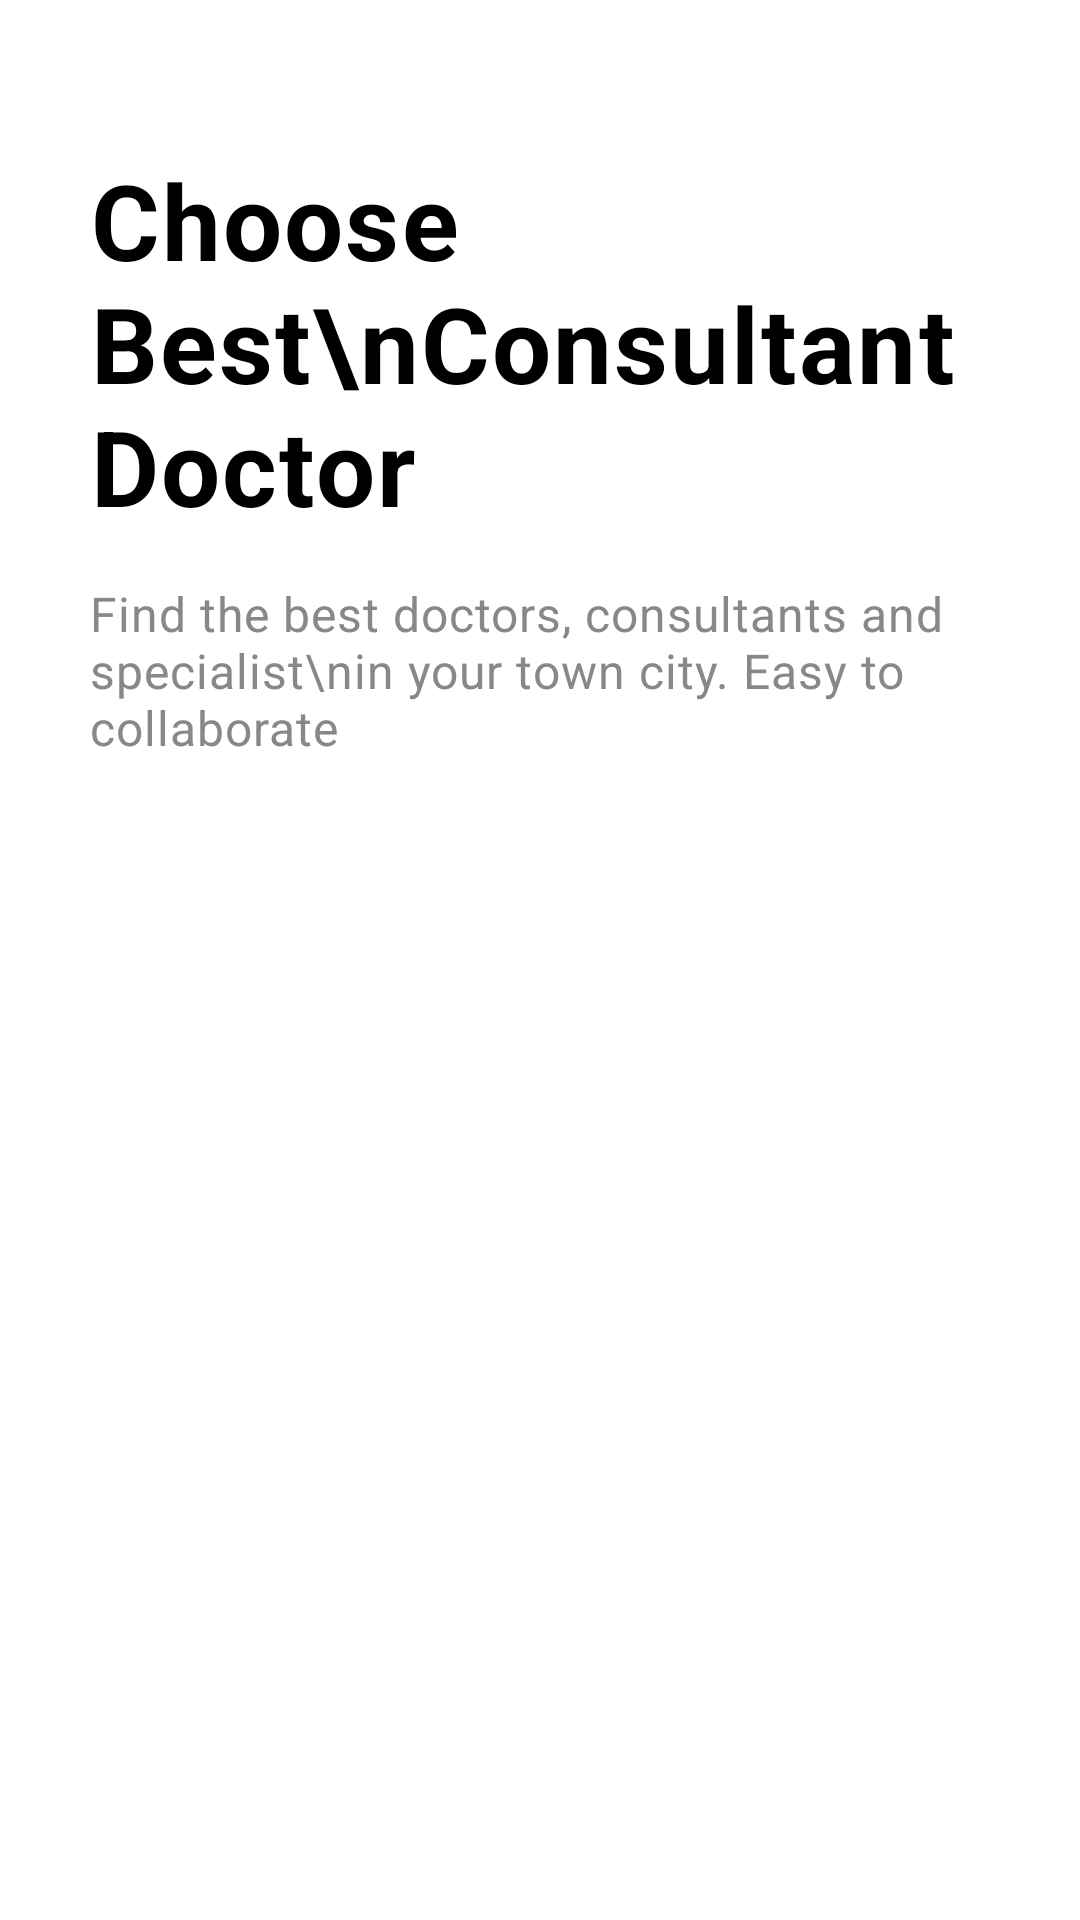

Write the Android layout XML for this screen, with the resource values it uses.
<!-- AndroidManifest.xml: application theme Theme.UiFindDoctor -->
<!-- res/layout/activity_main.xml -->
<?xml version="1.0" encoding="utf-8"?>
<LinearLayout xmlns:android="http://schemas.android.com/apk/res/android"
    xmlns:app="http://schemas.android.com/apk/res-auto"
    xmlns:tools="http://schemas.android.com/tools"
    android:layout_width="match_parent"
    android:layout_height="match_parent"
    tools:context=".MainActivity"
    android:orientation="vertical">

    <TextView
        android:layout_width="wrap_content"
        android:layout_height="wrap_content"
        android:text="Choose Best\nConsultant Doctor"
        android:textSize="35dp"
        android:textColor="#000"
        android:textStyle="bold"
        android:letterSpacing="0.02"
        android:layout_marginTop="50dp"
        android:layout_marginLeft="30dp"/>

    <TextView
        android:layout_width="wrap_content"
        android:layout_height="wrap_content"
        android:text="Find the best doctors, consultants and specialist\nin your town city. Easy to collaborate"
        android:textSize="16dp"
        android:textColor="#888888"
        android:letterSpacing="0.02"
        android:layout_marginTop="15dp"
        android:layout_marginLeft="30dp"/>

    <androidx.appcompat.widget.AppCompatButton
        android:id="@+id/btn_start"
        android:layout_width="240dp"
        android:layout_height="65dp"
        android:layout_marginLeft="30dp"
        android:layout_marginTop="40dp"
        android:background="@drawable/button"
        android:shadowColor="#000"
        android:text="Get Started Now!"
        android:textColor="#fff"
        android:textSize="16dp" />

    <ImageView
        android:layout_width="wrap_content"
        android:layout_height="match_parent"
        android:src="@drawable/bg_img"/>

</LinearLayout>
<!-- resources referenced by this layout -->
<resources>
  <style name="Theme.UiFindDoctor" parent="Theme.MaterialComponents.DayNight.NoActionBar">
          
          <item name="colorPrimary">@color/purple_500</item>
          <item name="colorPrimaryVariant">@color/purple_700</item>
          <item name="colorOnPrimary">@color/white</item>
          
          <item name="colorSecondary">@color/teal_200</item>
          <item name="colorSecondaryVariant">@color/teal_700</item>
          <item name="colorOnSecondary">@color/black</item>
          
          <item name="android:statusBarColor" tools:targetApi="l">?attr/colorPrimaryVariant</item>
          
      </style>
  <!-- not gathered from this repository: default colours our renderer supplied (Android Studio template values) -->
  <color name="purple_500">#FF6200EE</color>
  <color name="purple_700">#FF3700B3</color>
  <color name="teal_200">#FF03DAC5</color>
  <color name="teal_700">#FF018786</color>
  <color name="black">#FF000000</color>
  <color name="white">#FFFFFFFF</color>
</resources>
